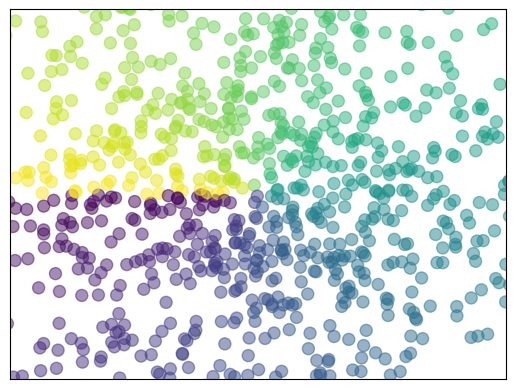

This chart was generated by the following Python code:
# -*- coding: utf-8 -*-
"""
Created on Thu Apr  6 14:55:53 2017
python 3.6ver
[redacted]

this code is a exercise of ML class
exercise:matplotlib.pyplot sctter
"""
import matplotlib.pyplot as plt
import numpy as np
#製作數據
n = 1024    # data size
X = np.random.normal(0, 1, n) # 每個點的X值
Y = np.random.normal(0, 1, n) # 每個點的X值
T = np.arctan2(Y,X) # for color value

#繪製圖型
plt.scatter(X, Y, s=75, c=T, alpha=.5)

plt.xlim(-1.5, 1.5)
plt.xticks(())  # ignore xticks
plt.ylim(-1.5, 1.5)
plt.yticks(())  # ignore yticks

plt.show()

